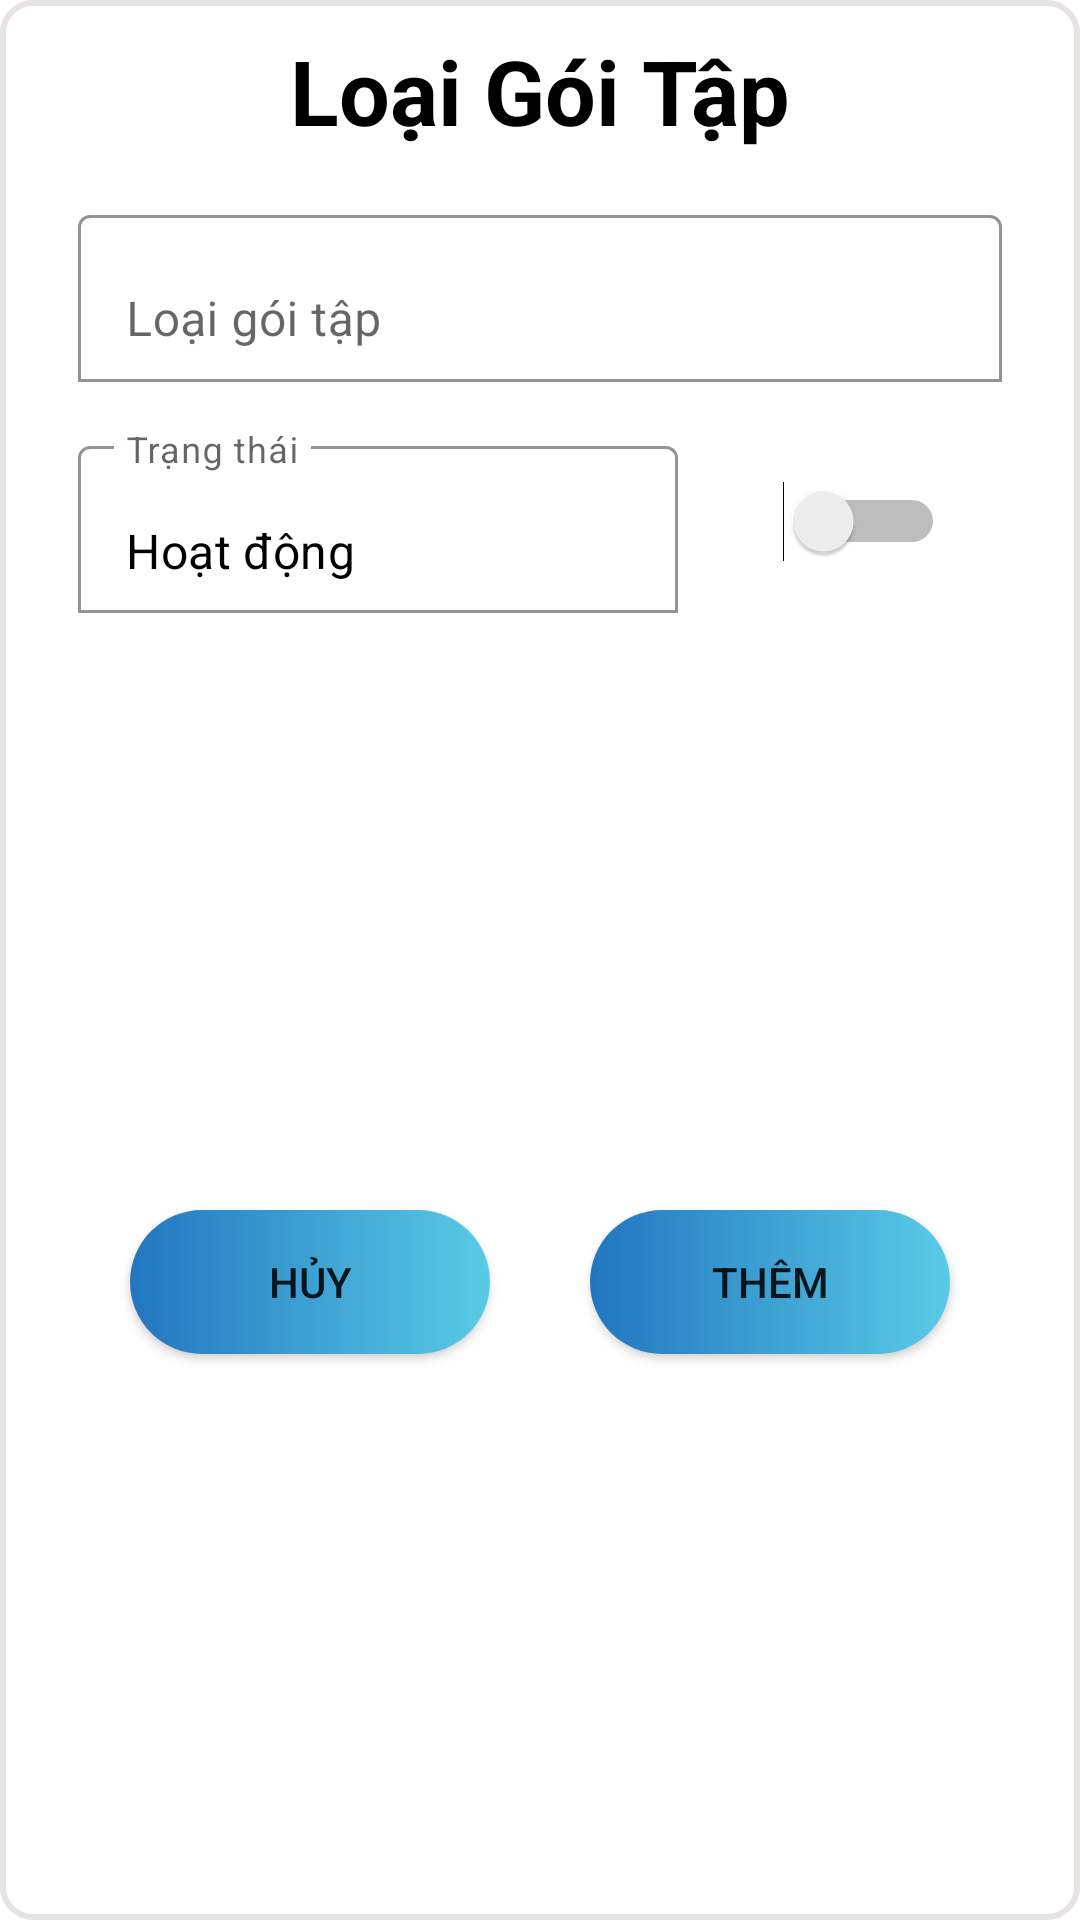

The Android layout XML behind this screen, and the referenced resources:
<!-- AndroidManifest.xml: application theme Theme.GymManager -->
<!-- res/layout/dialog_loaigt.xml -->
<?xml version="1.0" encoding="utf-8"?>
    <androidx.constraintlayout.widget.ConstraintLayout
        xmlns:android="http://schemas.android.com/apk/res/android"
        xmlns:app="http://schemas.android.com/apk/res-auto"
        xmlns:tools="http://schemas.android.com/tools"
        android:layout_width="match_parent"
        android:layout_height="wrap_content"
        android:padding="10dp"
        android:layout_marginStart="10dp"
        android:layout_marginEnd="10dp"
        android:background="@drawable/shape_border_20">

        <TextView
            android:id="@+id/tvTitleLoaiGT"
            android:layout_width="wrap_content"
            android:layout_height="wrap_content"
            android:layout_gravity="center"
            android:text="Loại Gói Tập"
            android:textColor="@color/black"
            android:textSize="30sp"
            android:textStyle="bold"
            app:layout_constraintBottom_toTopOf="@id/tvTenLoaiGT"
            app:layout_constraintEnd_toEndOf="parent"
            app:layout_constraintStart_toStartOf="parent"
            app:layout_constraintTop_toTopOf="parent" />

        <com.google.android.material.textfield.TextInputLayout
            android:id="@+id/tvTenLoaiGT"
            android:layout_width="match_parent"
            android:layout_height="wrap_content"
            android:layout_marginStart="16dp"
            android:layout_marginTop="16dp"
            android:layout_marginEnd="16dp"
            android:hint="Loại gói tập"
            app:boxBackgroundColor="@color/white"
            app:boxBackgroundMode="outline"
            app:layout_constraintEnd_toEndOf="parent"
            app:layout_constraintStart_toStartOf="parent"
            app:layout_constraintTop_toBottomOf="@id/tvTitleLoaiGT"
            app:endIconMode="clear_text">

            <com.google.android.material.textfield.TextInputEditText
                android:id="@+id/txtTenLoaiGT"
                android:layout_width="match_parent"
                android:layout_height="wrap_content"
                android:gravity="center_vertical" />
        </com.google.android.material.textfield.TextInputLayout>

        <com.google.android.material.textfield.TextInputLayout
            android:id="@+id/tvTTLoaiGT"
            android:layout_width="200dp"
            android:layout_height="wrap_content"
            android:layout_marginStart="16dp"
            android:layout_marginTop="16dp"
            android:layout_marginEnd="16dp"
            android:hint="Trạng thái"
            app:boxBackgroundColor="@color/white"
            app:boxBackgroundMode="outline"
            app:layout_constraintStart_toStartOf="parent"
            app:layout_constraintTop_toBottomOf="@id/tvTenLoaiGT"
            app:endIconMode="clear_text">

            <com.google.android.material.textfield.TextInputEditText
                android:id="@+id/txtTTLoaiGT"
                android:layout_width="match_parent"
                android:layout_height="wrap_content"
                android:gravity="center_vertical"
                android:text="Hoạt động"
                android:textColor="@color/black"
                android:enabled="false"/>
        </com.google.android.material.textfield.TextInputLayout>
    <Switch
        android:id="@+id/swStatus"
        android:layout_width="wrap_content"
        android:layout_height="wrap_content"
        app:layout_constraintStart_toEndOf="@id/tvTTLoaiGT"
        app:layout_constraintTop_toTopOf="@id/tvTTLoaiGT"
        app:layout_constraintBottom_toBottomOf="@id/tvTTLoaiGT"
        app:layout_constraintEnd_toEndOf="parent"
        tools:ignore="UseSwitchCompatOrMaterialXml" />

        <androidx.appcompat.widget.AppCompatButton
            android:id="@+id/btnThemLoaiGT"
            android:layout_width="120dp"
            android:layout_height="wrap_content"
            android:layout_gravity="center"
            android:layout_marginTop="20dp"
            android:background="@drawable/click_change"
            android:text="Thêm"
            app:layout_constraintTop_toBottomOf="@id/tvTTLoaiGT"
            app:layout_constraintBottom_toBottomOf="parent"
            app:layout_constraintEnd_toEndOf="parent"
            app:layout_constraintStart_toEndOf="@id/btnHuyLoaiGT" />

        <androidx.appcompat.widget.AppCompatButton
            android:id="@+id/btnHuyLoaiGT"
            android:layout_width="120dp"
            android:layout_height="wrap_content"
            android:layout_gravity="center"
            android:layout_marginTop="20dp"
            android:background="@drawable/click_change"
            android:text="Hủy"
            app:layout_constraintTop_toBottomOf="@id/tvTTLoaiGT"
            app:layout_constraintBottom_toBottomOf="parent"
            app:layout_constraintEnd_toStartOf="@+id/btnThemLoaiGT"
            app:layout_constraintStart_toStartOf="parent" />
    </androidx.constraintlayout.widget.ConstraintLayout>
<!-- resources referenced by this layout -->
<resources>
  <color name="black">#FF000000</color>
  <color name="white">#FFFFFFFF</color>
  <!-- drawable click_change (drawable) -->
  <?xml version="1.0" encoding="utf-8"?>
  <selector xmlns:android="http://schemas.android.com/apk/res/android">
      <item android:drawable="@drawable/shape_button_click" android:state_pressed="true"/>
      <item android:drawable="@drawable/shape_login_button" android:state_pressed="false"/>
  </selector>
  <!-- drawable shape_border_20 (drawable) -->
  <?xml version="1.0" encoding="utf-8"?>
  <shape
      android:shape="rectangle"
      xmlns:android="http://schemas.android.com/apk/res/android">
      <corners android:radius="10dp" />
      <solid android:color="@color/white" />
      <stroke android:color="@color/gray_200" android:width="2dp" />
  </shape>
  <style name="Theme.GymManager" parent="Theme.MaterialComponents.Light.NoActionBar">
          
          <item name="colorPrimary">@color/purple_500</item>
          <item name="colorPrimaryVariant">@color/purple_700</item>
          <item name="colorOnPrimary">@color/white</item>
          
          <item name="colorSecondary">@color/teal_200</item>
          <item name="colorSecondaryVariant">@color/teal_700</item>
          <item name="colorOnSecondary">@color/black</item>
          <item name="android:windowContentOverlay">@null</item>
          
          <item name="android:statusBarColor">@color/white</item>
          <item name="android:windowLightStatusBar" tools:targetApi="m">true</item>
          
      </style>
  <!-- drawable shape_button_click (drawable) -->
  <?xml version="1.0" encoding="utf-8"?>
  <shape android:shape="rectangle"
      xmlns:android="http://schemas.android.com/apk/res/android">
      <corners android:radius="100dp"/>
      <gradient
          android:angle="180"
          android:startColor="@color/purple_200"
          android:endColor="@color/purple_100"/>
  </shape>
  <!-- drawable shape_login_button (drawable) -->
  <?xml version="1.0" encoding="utf-8"?>
  <shape android:shape="rectangle"
      xmlns:android="http://schemas.android.com/apk/res/android">
      <corners android:radius="100dp"/>
      <gradient
          android:angle="180"
          android:startColor="@color/green_light"
          android:endColor="@color/blue"/>
  </shape>
  <color name="gray_200">#E8E3E3</color>
  <color name="purple_500">#FF6200EE</color>
  <color name="purple_700">#FF3700B3</color>
  <color name="teal_200">#FF03DAC5</color>
  <color name="teal_700">#FF018786</color>
  <color name="purple_200">#FFBB86FC</color>
  <color name="purple_100">#8E80CC</color>
  <color name="green_light">#59CBE6</color>
  <color name="blue">#2276C0</color>
</resources>
